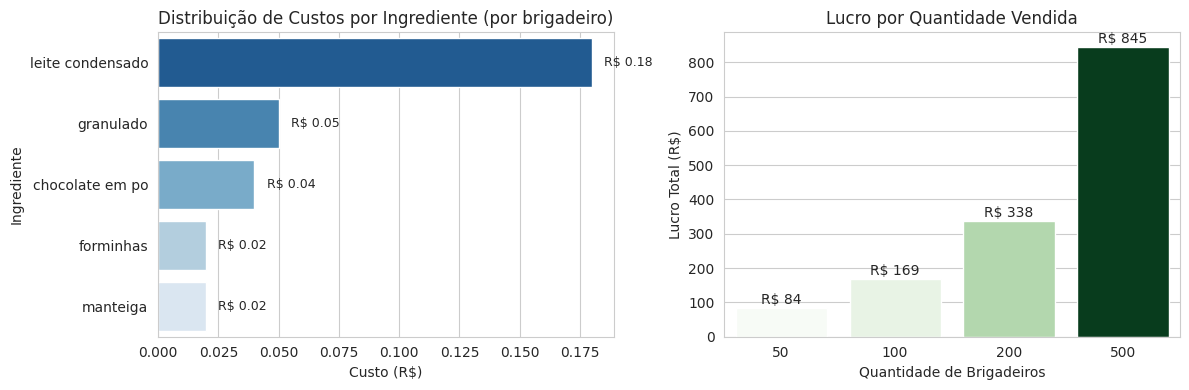
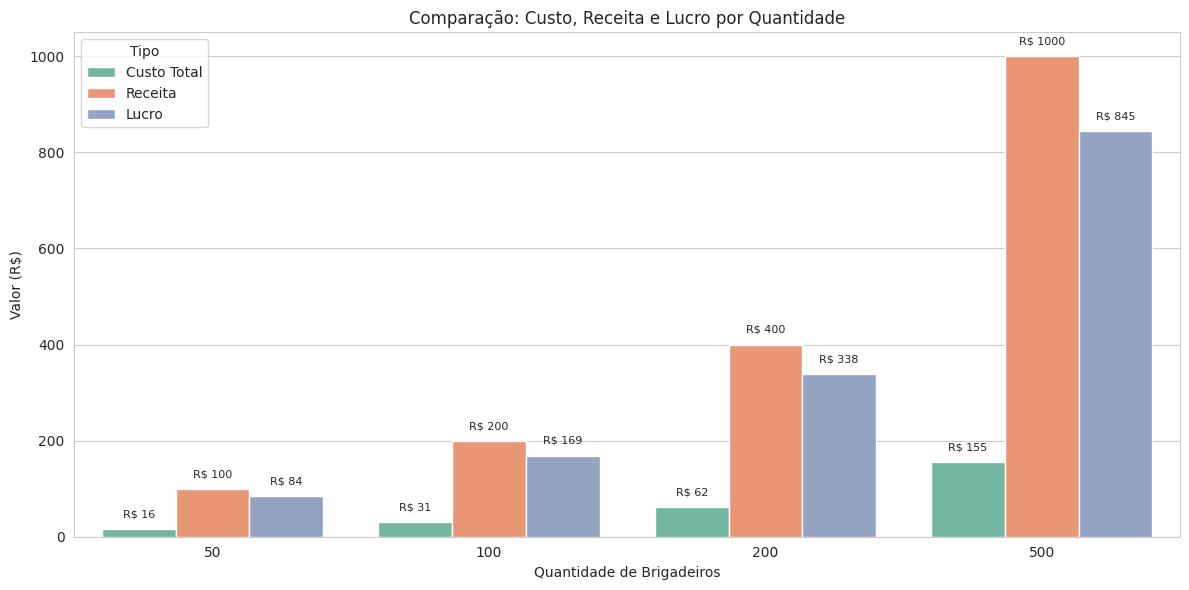

These charts were generated, in order, by the following Python code: (Note: this script raises an exception after producing the figures.)
import pandas as pd
import seaborn as sns
import matplotlib.pyplot as plt

print("Analisador de Lucro - Brigadeiros")
print("=" * 40)

dados = {
    'ingrediente': ['leite condensado', 'chocolate em po', 'granulado', 'leite em po', 'forminhas', 'manteiga'],
    'peso_total': [395, 1000, 500, 200, 100, 250],
    'custo_total': [3.89, 25.90, 14.00, 2.00, 2.50, 2.00],
    'custo_por_brigadeiro': [0.18, 0.04, 0.05, 0.00, 0.02, 0.02]
}

tabela = pd.DataFrame(dados)

preco_venda = 2.00
custo_total_brigadeiro = 0.31
lucro_por_brigadeiro = 1.69

print("\nResumo Financeiro:")
print(f"Preco de venda: R$ {preco_venda:.2f}")
print(f"Custo por brigadeiro: R$ {custo_total_brigadeiro:.2f}")
print(f"Lucro por brigadeiro: R$ {lucro_por_brigadeiro:.2f}")
print(f"Margem de lucro: {(lucro_por_brigadeiro/preco_venda)*100:.1f}%")

print("\n" + "=" * 40)
print("Projecao de Lucros:")
print("=" * 40)

quantidades = [50, 100, 200, 500]
print("Quantidade | Custo Total | Receita | Lucro")
print("-" * 45)

for qtd in quantidades:
    custo_total = custo_total_brigadeiro * qtd
    receita_total = preco_venda * qtd
    lucro_total = receita_total - custo_total
    print(f"{qtd:^10} | R$ {custo_total:6.2f} | R$ {receita_total:6.2f} | R$ {lucro_total:6.2f}")

sns.set_style("whitegrid")
plt.figure(figsize=(12, 4))

plt.subplot(1, 2, 1)
ingredientes_com_custo = tabela[tabela['custo_por_brigadeiro'] > 0].sort_values('custo_por_brigadeiro', ascending=False)

sns.barplot(data=ingredientes_com_custo, 
            x='custo_por_brigadeiro', 
            y='ingrediente',
            palette='Blues_r',
            hue='ingrediente', 
            legend=False)

plt.title('Distribuição de Custos por Ingrediente (por brigadeiro)')
plt.xlabel('Custo (R$)')
plt.ylabel('Ingrediente')
for i, custo in enumerate(ingredientes_com_custo['custo_por_brigadeiro']):
    plt.text(custo + 0.005, i, f'R$ {custo:.2f}', va='center', fontsize=9)

plt.subplot(1, 2, 2)
projecao_df = pd.DataFrame({
    'Quantidade': quantidades,
    'Lucro': [lucro_por_brigadeiro * qtd for qtd in quantidades]
})

sns.barplot(data=projecao_df, 
            x='Quantidade', 
            y='Lucro',
            palette='Greens',
            hue='Quantidade',
            legend=False)

plt.title('Lucro por Quantidade Vendida')
plt.xlabel('Quantidade de Brigadeiros')
plt.ylabel('Lucro Total (R$)')

for i, lucro in enumerate(projecao_df['Lucro']):
    plt.text(i, lucro + 10, f'R$ {lucro:.0f}', ha='center', fontsize=10)

plt.tight_layout()
plt.show()

plt.figure(figsize=(12, 6))

comparacao_df = pd.DataFrame({
    'Quantidade': quantidades,
    'Custo Total': [custo_total_brigadeiro * qtd for qtd in quantidades],
    'Receita': [preco_venda * qtd for qtd in quantidades],
    'Lucro': [lucro_por_brigadeiro * qtd for qtd in quantidades]
})
comparacao_melted = comparacao_df.melt(id_vars='Quantidade', 
                                        value_vars=['Custo Total', 'Receita', 'Lucro'],
                                        var_name='Tipo', 
                                        value_name='Valor (R$)')
sns.barplot(data=comparacao_melted,
            x='Quantidade',
            y='Valor (R$)',
            hue='Tipo',
            palette='Set2')

plt.title('Comparação: Custo, Receita e Lucro por Quantidade')
plt.xlabel('Quantidade de Brigadeiros')
plt.ylabel('Valor (R$)')

for i, bar in enumerate(plt.gca().patches):
    height = bar.get_height()
    if height > 0:
        plt.text(bar.get_x() + bar.get_width()/2., height + 20,
                f'R$ {height:.0f}', ha='center', va='bottom', fontsize=8)

plt.tight_layout()
plt.show()

print("\n" + "=" * 40)
print("Analise Final")
print("=" * 40)

ingrediente_mais_caro = tabela.loc[tabela['custo_por_brigadeiro'].idxmax()]
ingrediente_mais_barato = tabela.loc[tabela['custo_por_brigadeiro'].idxmin()]

print(f"Ingrediente com maior custo: {ingrediente_mais_caro['ingrediente']}")
print(f"Ingrediente com menor custo: {ingrediente_mais_barato['ingrediente']}")
print(f"- Cada brigadeiro da R$ {lucro_por_brigadeiro:.2f} de lucro")
print(f"- Para lucrar R$ 100,00: vender {100/lucro_por_brigadeiro:.0f} brigadeiros")
print(f"- Para lucrar R$ 500,00: vender {500/lucro_brigadeiro:.0f} brigadeiros")
